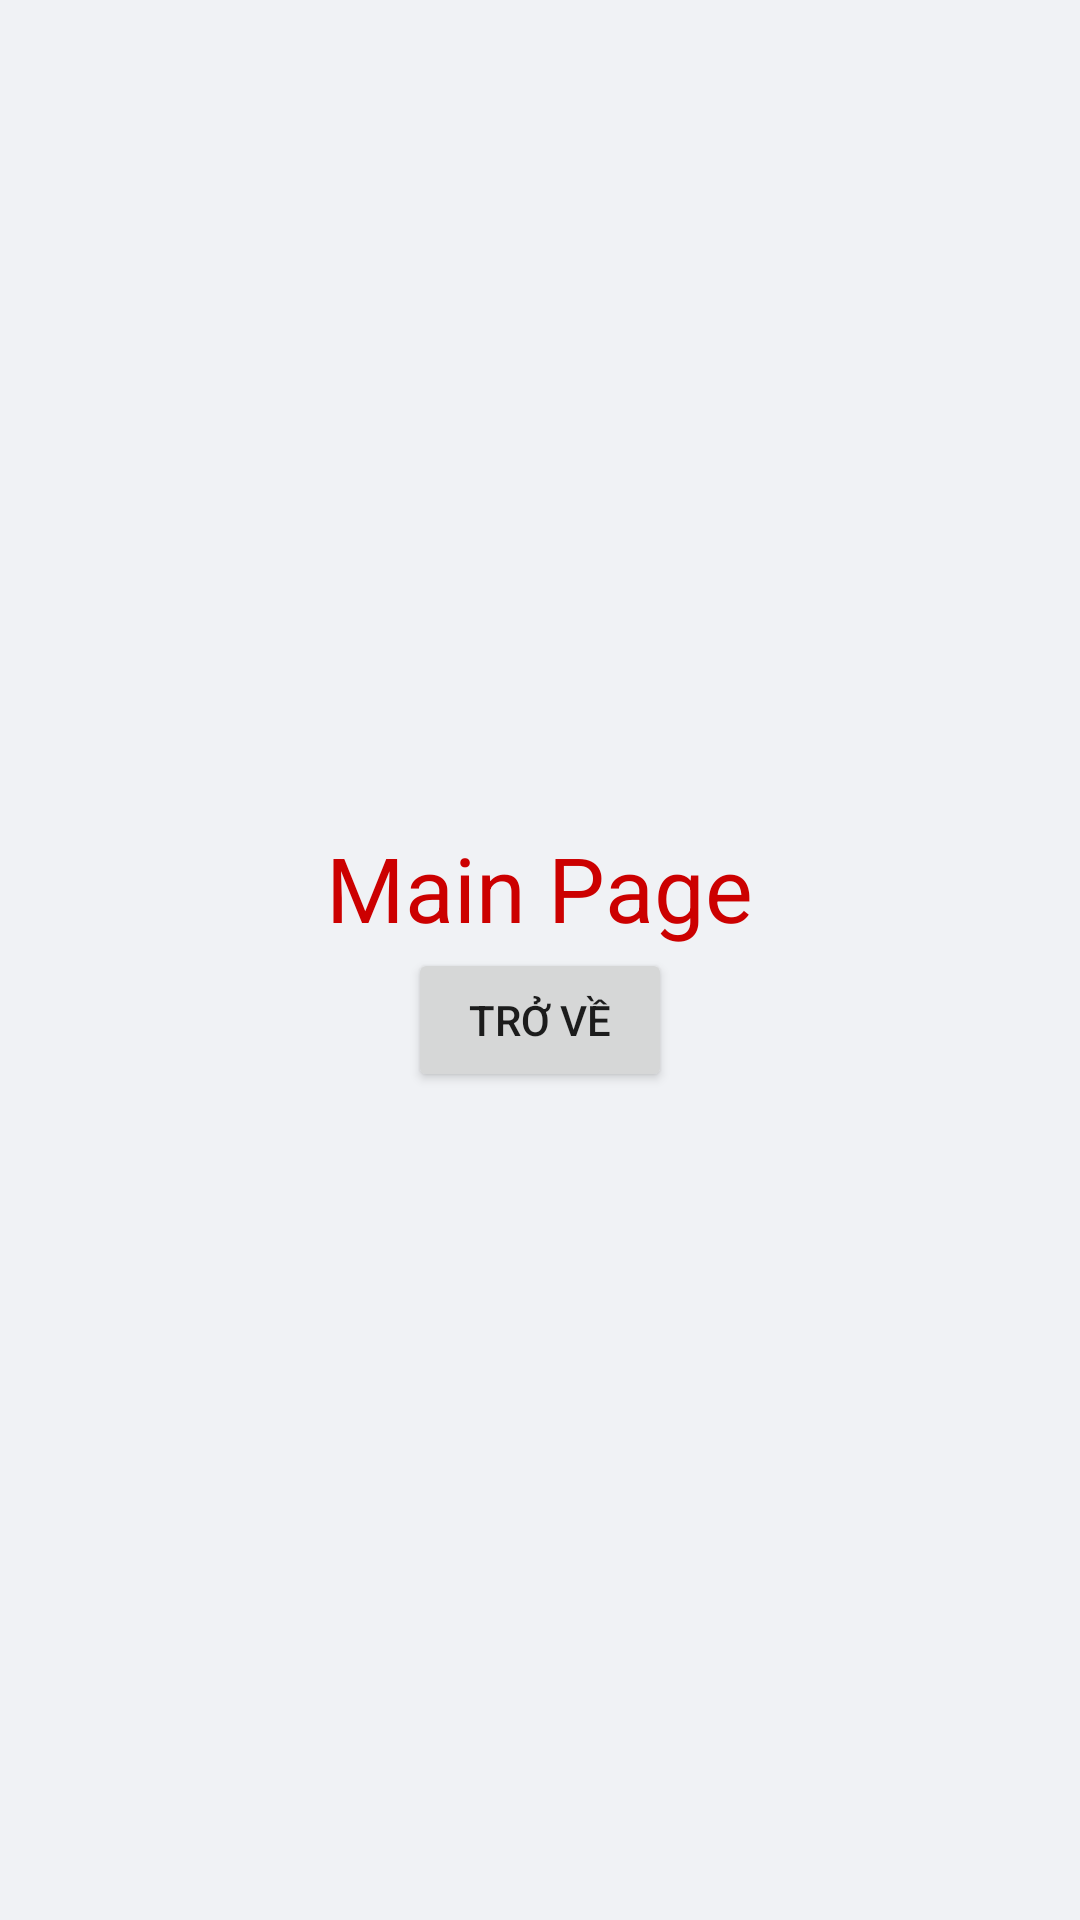

The Android layout XML behind this screen, and the referenced resources:
<!-- AndroidManifest.xml: application theme Theme.QuanLyTrucNhatVaMuonTraThietBi -->
<!-- res/layout/activity_main.xml -->
<?xml version="1.0" encoding="utf-8"?>
<LinearLayout
    xmlns:android="http://schemas.android.com/apk/res/android"
    xmlns:tools="http://schemas.android.com/tools"
    android:layout_width="match_parent"
    android:layout_height="match_parent"
    android:gravity="center"
    android:orientation="vertical"
    tools:context=".MainActivity">

    <TextView
        android:id="@+id/tv_welcome"
        android:layout_width="wrap_content"
        android:layout_height="wrap_content"
        android:text="Main Page"
        android:textColor="@android:color/holo_red_dark"
        android:textSize="30dp"

        />

    <Button
        android:id="@+id/btnTroVe"
        android:layout_width="wrap_content"
        android:layout_height="wrap_content"
        android:text="Trở về"
        tools:text="Trở về" />

</LinearLayout>
<!-- resources referenced by this layout -->
<resources>
  <style name="Theme.QuanLyTrucNhatVaMuonTraThietBi" parent="Theme.MaterialComponents.DayNight.NoActionBar">
          <item name="colorPrimary">@color/modern_blue_primary</item>
          <item name="colorPrimaryVariant">@color/modern_blue_dark</item>
          <item name="colorOnPrimary">@color/colorOnPrimary</item>
  
          <item name="colorSecondary">@color/colorSecondary</item>
          <item name="colorSecondaryVariant">@color/teal_700</item>
          <item name="colorOnSecondary">@color/colorOnSecondary</item>
  
          <item name="android:colorBackground">@color/background_light_gray</item>
          <item name="colorSurface">@color/white</item>
          <item name="colorOnSurface">@color/text_dark</item>
  
          <item name="android:statusBarColor" tools:targetApi="l">?attr/colorPrimaryVariant</item>
      </style>
  <color name="modern_blue_primary">#1976D2</color>
  <color name="modern_blue_dark">#004BA0</color>
  <color name="colorOnPrimary">@color/white</color>
  <color name="colorSecondary">#4CAF50</color>
  <color name="teal_700">#FF018786</color>
  <color name="colorOnSecondary">@color/white</color>
  <color name="background_light_gray">#F0F2F5</color>
  <color name="white">#FFFFFFFF</color>
  <color name="text_dark">#333333</color>
</resources>
